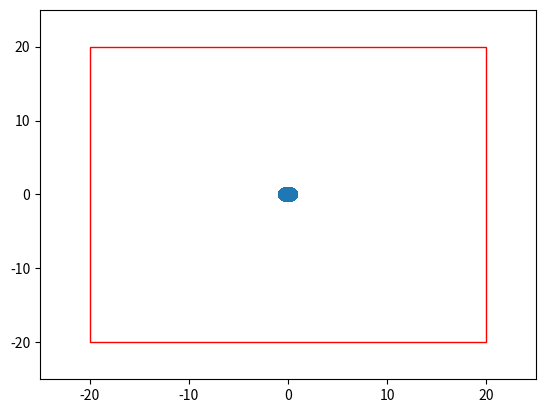

The matplotlib source for this figure:
import numpy as np 
from tqdm import tqdm
import matplotlib.pyplot as plt 
import matplotlib.patches as patches
import matplotlib.animation as animation

def find_neighbours(positions, cutoff = 2, debug=False):
    """
    get all the cells that are in a given threshold as neighbors
    """
    N = len(positions)
    neighbours = {}
    for i in range(N):
        distances = np.linalg.norm(positions - positions[i], axis=1)
        if debug:
            print(f'For particle {i}, distances are:')
            print(distances)
        
        neighbour_indices = np.where(distances < cutoff)[0]
        neighbour_indices = neighbour_indices[neighbour_indices != i]
        neighbours[i] = list(neighbour_indices)
    return neighbours


def calculate_interaction(N, ri, rj, k, epsilon):
    """
    Given the vectors ri and rj, compute the force between them
    """

    forces = np.zeros((N, 2))
    rij = rj - ri
    r = np.linalg.norm(rij)

    # Combined radius of both particles (assume unit radii for now)
    bij = 2.0                       # Ri + Rj 

    if r < bij*(1 + epsilon):
        force = k*(r - bij)*rij/r  
    elif r < bij*(1 + 2*epsilon):
        force = -k*(r - bij - 2*epsilon)*rij/r
    else:
        force = 0.0
    return force

def boundary_effects(ri, fi, boundary, strength = 1):
    """
    change the direction if outside of the box
    """

    x, y = ri
    fx, fy = fi
    reverse_angle = 0
    if x > boundary or x < -boundary:
        fx = -strength*fx
        reverse_angle = 1
    if y > boundary or y < -boundary:
        fy = -strength*fy
        reverse_angle = 1

    return np.array([fx, fy]), reverse_angle

def animate(output, interactions, boundary):
    fig, ax = plt.subplots()
    ax.set_xlim(-25, 25)
    ax.set_ylim(-25, 25)

    # Draw boundary box
    boundary_box = patches.Rectangle((-boundary, -boundary), 2*boundary, 2*boundary, linewidth=1, edgecolor='r', facecolor='none')
    ax.add_patch(boundary_box)

    # Draw particles
    circles = [patches.Circle((0, 0), radius=1, fill=True, alpha=0.5) for _ in range(len(output[0]))]
    for circle in circles:
        ax.add_patch(circle)

    def update(frame):
        for i, circle in enumerate(circles):
            circle.center = output[frame][i]
            circle.set_facecolor('red' if interactions[frame][i] else 'blue')

    ani = animation.FuncAnimation(fig, update, frames=range(len(output)))
    plt.show()

def plot_output(output):
    T, N, _ = output.shape

    plt.figure(figsize=(5, 5))
    for t in range(0, T, 10):  # Plot every 10th time step for clarity
        color = str(1 - t / T)  # From light (near 1) to dark (near 0)
        plt.scatter(output[t, :, 0], output[t, :, 1], c=color, s=20)

    plt.xlabel('X Position')
    plt.ylabel('Y Position')
    plt.title('Particle Spread Over Time')
    plt.xlim(-5, 5)
    plt.ylim(-5, 5) 
    plt.show()

def compute_main(N, params, boundary, T = 100, dt = 0.01, seed = 20, debug=False):
    # Parameters
    v0, tau, k, epsilon = params[0], params[1], params[2], params[3] 
    print(f"v0:{v0}, tau:{tau}, k:{k}, epsilon:{epsilon}")
    # Diffusion strength
    D = 1 / (2 * tau) if tau > 0 else 0

    # Initialize
    np.random.seed(seed)
    R = 10
    # Initial angles for the particles
    starting_angle = np.random.rand(N) * 2 * np.pi
    # Positions — distributed in a circle of radius R
    positions = np.column_stack((R * np.cos(starting_angle), R * np.sin(starting_angle))) 
    angles = np.random.rand(N) * 2 * np.pi
    forces = np.zeros((N, 2))

    output = np.zeros((T, N, 2))
    interactions = np.zeros((T, N))
    output[0] = positions
    # Time evolution
    for t in tqdm(range(T)):
        neighbours = find_neighbours(positions)

        # Update positions
        for i in range(N):
            ri = positions[i]

            # Calculate active forces
            ni = np.array([np.cos(angles[i]), np.sin(angles[i])])
            active_force = v0 * ni

            # Calculate interaction forces
            interaction_force = 0
            if debug:
                print(f"{t}: particle {i} has position {positions[i]}")
            if len(neighbours[i]) > 0:                
                interactions[t, i] = 1
            for j in neighbours[i]:
                rj = positions[j]
                if debug:
                    print(f"{t} : particle {i} has neighbours {j} at position {rj}")
                interaction_force += calculate_interaction(N, ri, rj, k, epsilon) 
                interactions[t, j] = 1
            total_force = active_force + interaction_force

            # Apply boundary effects
            corrected_force, reverse_angle = boundary_effects(positions[i], total_force, boundary=boundary)

            # Update positions
            positions[i] += dt * corrected_force
            angles[i] += reverse_angle*np.pi

        if debug:
            print(f'Interactions after timestep {t}')
            print(interactions[t])

        # Update noise term in angles
        noise = np.random.normal(0, np.sqrt(2 * D * dt), N)
        angles += noise
    
        output[t] = positions

    return output, interactions

if __name__ == "__main__":
    # Main parameters
    N = 500
    v0 = 50 # Active force
    k = 10.  # Stiffness of interaction
    boundary = 20

    # Assume 0 for now
    epsilon = 0.  # Attractive component of interaction
    tau = 0.0  # Noise term
    params = v0, tau, k, epsilon
    output, interactions = compute_main(N, params, boundary)
    animate(output, interactions, boundary)
    
    
